Photos from the image-classification dataset "cropped_belgiumts" in the GitHub repository Yimeng000/ITCS352_DL_Project. Its 10 classes are: blue circles, diamonds, forbidden, rectangles down, rectangles up, red blue circles, red circles, reversed triangle, squares, triangles.

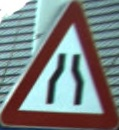
Label: triangles

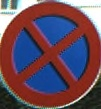
Label: red blue circles

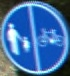
Label: blue circles

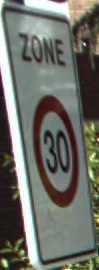
Label: red circles

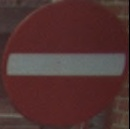
Label: forbidden

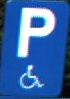
Label: rectangles up
